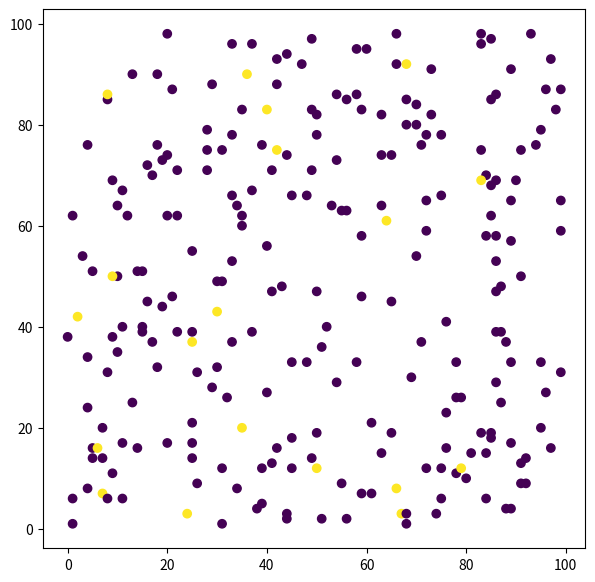

The script that saved this image:
#import libraries
import numpy as np
import matplotlib.pyplot as plt
from matplotlib.animation import FuncAnimation

#Define state in lattice
EMPTY = 0
S = 1
E = 2
I = 3
R = 4

#Create the agent class
class agent:
    def __init__(self, x, y, state):
        self.x = x
        self.y = y
        self.state = state
        self.time_in_state = 0

    #Method to move the agent 
    def move(self, dx, dy):
        self.x += dx
        self.y += dy


#Create the simulation
class simulation:
    def __init__(self, width = 100, height = 100, num_agents = 250, s_prob = 0.95, e_prob = 0.05, sigma = 0.1):
        self.width = width
        self.height = height
        self.lattice = np.zeros((height, width), dtype=int)
        self.num_agents = num_agents
        self.agents = []

        self.s_prob = s_prob
        self.e_prob = e_prob
        self.sigma = sigma


    #Method to randomly place agents on the lattice
    def place_agents(self):
        rng = np.random.default_rng()
        placed = 0
        
        while placed < self.num_agents:
            x = rng.integers(0, self.width)
            y = rng.integers(0, self.height)

            #Only place an agent if the cell is empty 
            if self.lattice[y, x] == EMPTY:
                
                #Determine whether S or E
                if rng.random() < self.s_prob:
                    state = S
                else:
                    state = E
                self.lattice[y, x] = state
                self.agents.append(agent(x, y, state))
                
                placed += 1
    
    #Method to see if an agent can move
    def attempt_move(self, agent, dx, dy):
        new_x = agent.x + dx
        new_y = agent.y + dy

        #Hard wall check - if coordinates are out of the lattice bounds, return False
        if new_x < 0 or new_x >= self.width or new_y < 0 or new_y >= self.height:
            return False
        
        #Check if the new cell is empty 
        if self.lattice[new_y, new_x] != EMPTY:
            return False
        elif self.lattice[new_y, new_x] == EMPTY:
            self.lattice[agent.y, agent.x] = EMPTY
            agent.move(dx, dy)
            self.lattice[agent.y, agent.x] = agent.state
            return True
    
    #Method to move the agents randomly if they are able to move 
    def move_agents(self):
        rng = np.random.default_rng()

        for agent in self.agents:

            direction = rng.choice(["up", "down", "left", "right"])

            if direction == "up":
                self.attempt_move(agent, 0, 1)
            elif direction == "down":
                self.attempt_move(agent, 0, -1)
            elif direction == "left":
                self.attempt_move(agent, -1, 0)
            elif direction == "right":
                self.attempt_move(agent, 1, 0)

    #Method to plot the lattice
    def plot_lattice(self):
        x = [agent.x for agent in self.agents]
        y = [agent.y for agent in self.agents]
        states = [agent.state for agent in self.agents]
        
        fig, ax = plt.subplots(1,2, figsize=(14,6))
        ax[0].scatter(x, y, c = states)

        ax[0].set_xlim(0, self.width)
        ax[0].set_ylim(0, self.height)
        ax[0].set_aspect("equal", adjustable="box")

        ax[0].set_xlabel("X position")
        ax[0].set_ylabel("Y position")
        ax[0].set_title("")

        plt.show()

    #Method to animate the lattice
    def animate_lattice(self, steps, pause):
       
        fig, ax = plt.subplots(figsize=(7,7))

        x = [agent.x for agent in self.agents]
        y = [agent.y for agent in self.agents]
        states = [agent.state for agent in self.agents]

        ax.scatter(x, y, c = states)

        
        def update(frame):
            self.move_agents()

            x = [agent.x for agent in self.agents]
            y = [agent.y for agent in self.agents]
            states = [agent.state for agent in self.agents]
            ax.clear()
            ax.scatter(x, y, c = states)

            ax.set_xlim(0, self.width)
            ax.set_ylim(0, self.height)
            ax.set_aspect("equal", adjustable="box")

            ax.set_xlabel("X position")
            ax.set_ylabel("Y position")
            ax.set_title("Monte Carlo simulation of an SEIR model")

            return ax,

        self.anim = FuncAnimation(fig, update, frames = steps, interval = pause*1000, blit = False)
        
        plt.show()

        
#Visualise the simulation
if __name__ == "__main__":
    sim = simulation(width = 100, height = 100, num_agents = 250)
    sim.place_agents()
    sim.animate_lattice(steps = 200, pause = 0.05)
